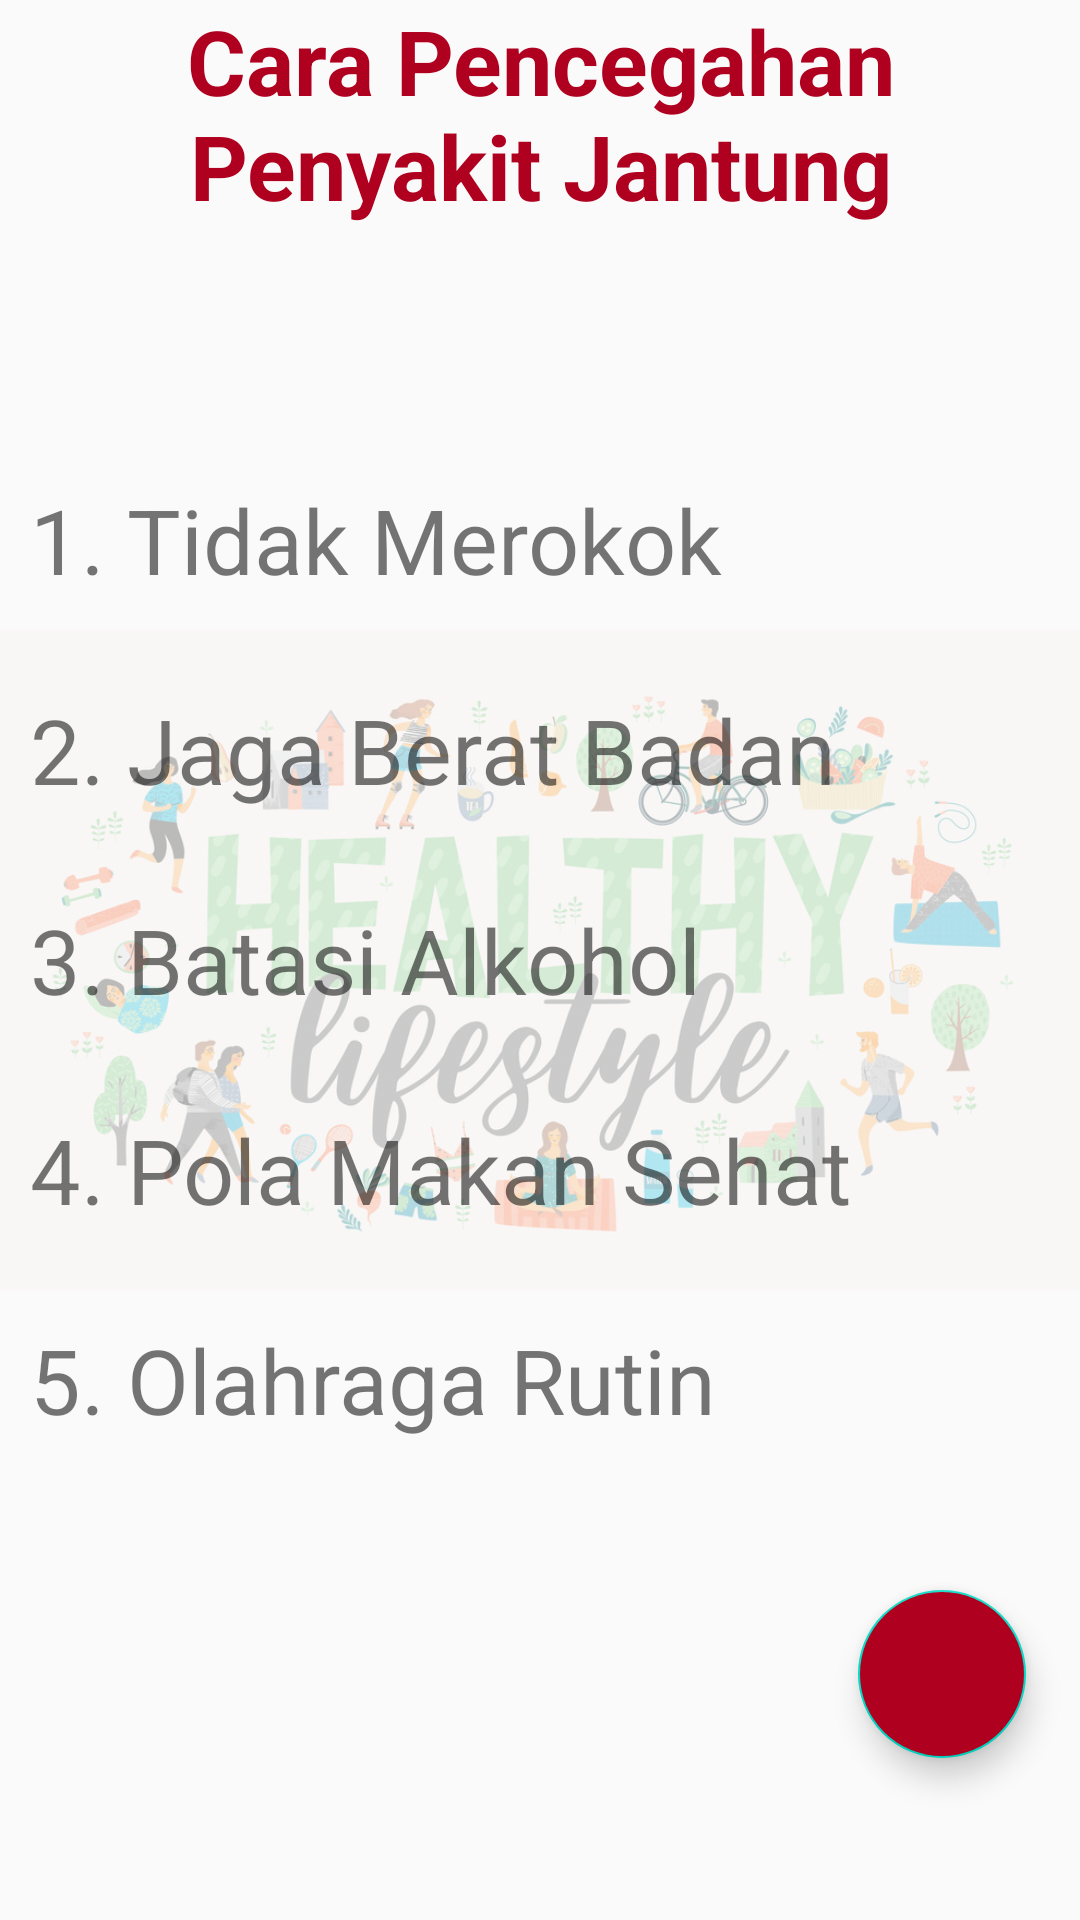

Write the Android layout XML for this screen, with the resource values it uses.
<!-- AndroidManifest.xml: application theme AppTheme -->
<!-- res/layout/fragment_pencegahan.xml -->
<?xml version="1.0" encoding="utf-8"?>
<FrameLayout xmlns:android="http://schemas.android.com/apk/res/android"
    xmlns:tools="http://schemas.android.com/tools"
    android:layout_width="match_parent"
    android:layout_height="match_parent"
    tools:context=".fragment.fragment_pencegahan">

    <com.google.android.material.floatingactionbutton.FloatingActionButton
        android:id="@+id/fb_pencegahanJtg"
        android:layout_width="match_parent"
        android:layout_height="wrap_content"
        android:layout_gravity="end"
        android:focusable="true"
        android:layout_marginTop="530dp"
        android:layout_marginEnd="18dp"
        android:src="@drawable/ic_volume_up_black_24dp"
        android:backgroundTint="@color/design_default_color_error"/>

    <LinearLayout
        android:layout_width="match_parent"
        android:layout_height="wrap_content">
        <TextView
            android:layout_width="match_parent"
            android:layout_height="match_parent"
            android:text="@string/cara_pencegahan"
            android:gravity="center"
            android:textStyle="bold"
            android:textSize="30sp"
            android:textColor="@color/design_default_color_error"/>
    </LinearLayout>

    <ImageView
        android:layout_width="wrap_content"
        android:layout_height="wrap_content"
        android:src="@drawable/healthy_lifestyle"
        android:alpha="0.3"
        android:layout_gravity="center"/>

    <LinearLayout
        android:layout_width="match_parent"
        android:layout_height="wrap_content"
        android:layout_margin="10dp"
        android:layout_gravity="center"
        >
        <TextView
            android:layout_width="match_parent"
            android:layout_height="wrap_content"
            android:text="@string/cara_pencegahan_isi"
            android:textSize="30sp"
            android:justificationMode="inter_word"
            android:gravity="fill"/>
    </LinearLayout>

</FrameLayout>
<!-- resources referenced by this layout -->
<resources>
  <!-- drawable healthy_lifestyle: jpeg bitmap (drawable, 158542 bytes) -->
  <string name="cara_pencegahan">Cara Pencegahan Penyakit Jantung</string>
  <string name="cara_pencegahan_isi"> 1. Tidak Merokok\n
          \n2. Jaga Berat Badan\n
          \n3. Batasi Alkohol\n
          \n4. Pola Makan Sehat\n
          \n5. Olahraga Rutin
      </string>
  <style name="AppTheme" parent="Theme.AppCompat.Light.DarkActionBar">
          
          <item name="colorPrimary">@color/design_default_color_error</item>
          <item name="colorPrimaryDark">@color/colorPrimaryDark</item>
          <item name="colorAccent">@color/colorAccent</item>
      </style>
  <color name="colorPrimaryDark">#3700B3</color>
  <color name="colorAccent">#03DAC5</color>
</resources>
